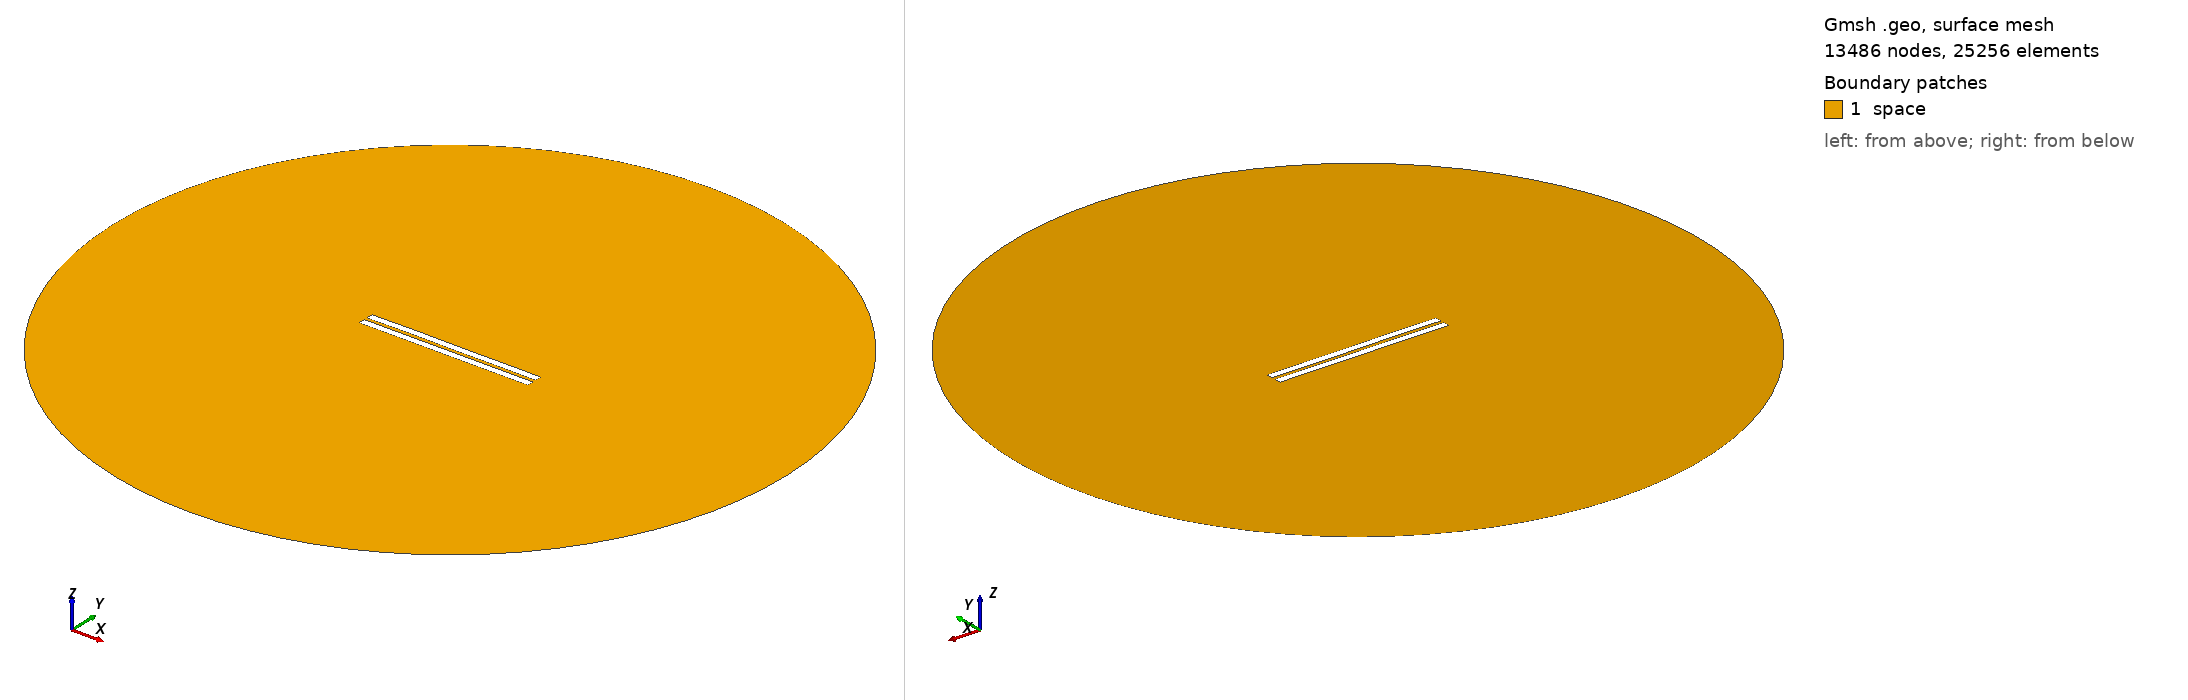

Gmsh geometry script, surface-meshed: 13486 nodes, 25256 surface elements. Boundary patches (legend numbers): 1 space. Left view from above one corner, right view from below the opposite corner. Legend entries are the model's physical surfaces. The drawing asked Gmsh for element sizes between 1% and 20% of the model's largest extent; the script's own settings can give other sizes.

=== 1719.geo (drawn) ===
//---------------------------------------
// Geometry kernel
//---------------------------------------

SetFactory("OpenCASCADE");



//---------------------------------------
// Parameters of the geometry
//---------------------------------------

// Overetch of the upper plate
overetch = 0.0;

// Distance between the plates
distance = 2.0;

// Discretization over the x axis (for the deformation)
nx = 50; 

// Length of the plate
L = 100 - overetch; 

// Number of modes
n = 4; 

// 1st mode coefficient
coeff(1) = 0.07499999999999998;
beta(1) = 0.596864 * 3.1415926535 / L;

// 2nd mode coefficient
coeff(2) = 0.07499999999999998;
beta(2) = 1.49418 * 3.1415926535 / L;

// 3rd mode coefficient
coeff(3) = 0.07499999999999998;
beta(3) = 2.50025 * 3.1415926535 / L;

// 4th mode coefficient
coeff(4) = 0.07499999999999998;
beta(4) = 3.49999 * 3.1415926535 / L;



//---------------------------------------
// Upper plate (deformed rectangle)
//---------------------------------------

// Coordiantes of the upper plate
xmin = -50;
xmax = 50 - overetch;

// Height of the upper plate
yheight = 4 - 2 * overetch;

// Indexes of the points
UpperID[] = {};
LowerID[] = {};
LeftID[] = {};
RightID[] = {};

// Point index
p = 1;

// Horizontal edges
For i In {1:nx}
    x = xmin + (i-1)*(xmax - xmin)/(nx-1);

    y_bottom = distance / 2 + overetch;
    For j In {1:n}
        C = (Cosh(beta(j)*L) + Cos(beta(j)*L)) / (Sinh(beta(j)*L) + Sin(beta(j)*L));
        y_bottom  = y_bottom + coeff(j) * (Cosh(beta(j)*(x+50)) - Cos(beta(j)*(x+50)) - C * (Sinh(beta(j)*(x+50)) - Sin(beta(j)*(x+50))));
    EndFor

    y_top = y_bottom + yheight;

    Point(p) = {x, y_top, 0, 1.0};
    UpperID[i] = p;
    p = p + 1;

    Point(p) = {x, y_bottom, 0, 1.0};
    LowerID[i] = p;
    p = p + 1;
EndFor

// Create point lists
UpperPts[] = {}; LowerPts[] = {};
For i In {1:nx}
  UpperPts[] += {UpperID[i]};
  LowerPts[] += {LowerID[i]};
EndFor

// Build splines
Spline(1) = {UpperPts[]};
Spline(2) = {LowerPts[]};
Line(3) = {LowerPts[nx-1], UpperPts[nx-1]};
Line(4) = {LowerPts[0], UpperPts[0]};

// Build the plane surface
Curve Loop(1) = {2, 3, -1, -4};
Plane Surface(1) = {1};



//---------------------------------------
// Lower plate (rectangle)
//---------------------------------------

// Vertices
Point(1001) = {-50, -1, 0, 1.0};
Point(1002) = { 50, -1, 0, 1.0};
Point(1003) = { 50,  -5, 0, 1.0};
Point(1004) = {-50,  -5, 0, 1.0};

// Edges
Line(5) = {1001, 1002};
Line(6) = {1002, 1003};
Line(7) = {1003, 1004};
Line(8) = {1004, 1001};

// Plane surface
Line Loop(2) = {5, 6, 7, 8};
Plane Surface(2) = {2}; 



//---------------------------------------
// Outer (fictious) boundary
//---------------------------------------

// Points
Point(1005) = {0, 0, 0};       // Center
Point(1006) = {200, 0, 0};     // Start point
Point(1007) = {0, 200, 0};     // 90 degrees
Point(1008) = {-200, 0, 0};    // 180 degrees
Point(1009) = {0, -200, 0};    // 270 degrees

// Circle arcs (each needs start, center, end)
Circle(9) = {1006, 1005, 1007};
Circle(10) = {1007, 1005, 1008};
Circle(11) = {1008, 1005, 1009};
Circle(12) = {1009, 1005, 1006};

// Plane surface for the entire domain
Curve Loop(3) = {9, 10, 11, 12};
Surface(3) = {3};

// Subtract the plates from the whole domain to obtain the actual domain where we want to solve the equations
BooleanDifference{ Surface{3}; Delete; }{ Surface{1}; Surface{2}; Delete; }




//---------------------------------------
// Transfinite Lines/Curves
//---------------------------------------

// Set the number of points on the boundaries
r = 7;

// Plates
Transfinite Curve {1, 2} = 50*r Using Progression 1;
Transfinite Curve {3, 4} = 2*r Using Progression 1;
Transfinite Line {5, 7} = 50*r Using Progression 1;
Transfinite Line {6, 8} = 2*r Using Progression 1;

// Outer boundary
Transfinite Line {9, 10, 11, 12} = 20 Using Progression 1;



//---------------------------------------
// Physical groups
//---------------------------------------                

// Physical curves (boundaries)
Physical Line("force_segment", 10) = {2};
Physical Line("upper_plate", 11) = {1, 3, 4};
Physical Line("lower_plate", 12) = {5, 6, 7, 8};
Physical Line("boundary", 20) = {9, 10, 11, 12};

// Physical Surfaces
Physical Surface("space", 30) = {3};



//---------------------------------------
// 6. Generate the Mesh
//---------------------------------------

// 2D mesh generation
Mesh 2;
